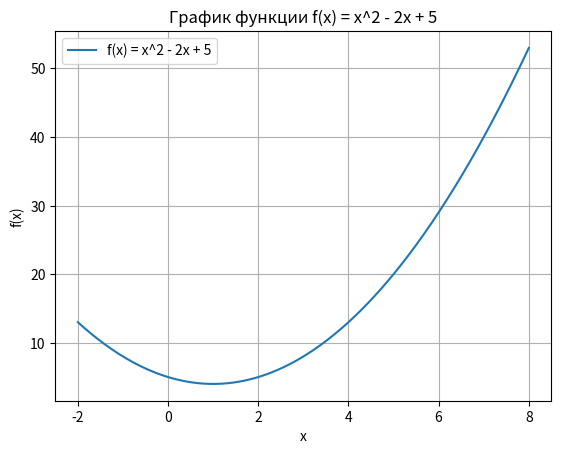

Recreate this plot in Python.
import numpy as np
import matplotlib.pyplot as plt

def f(arg):
    return arg * arg - 2 * arg + 5

x = np.linspace(-2, 8, 400)
y = f(x)

plt.plot(x, y, label="f(x) = x^2 - 2x + 5")
plt.title("График функции f(x) = x^2 - 2x + 5")
plt.xlabel("x")
plt.ylabel("f(x)")
plt.grid(True)
plt.legend()
plt.show()
